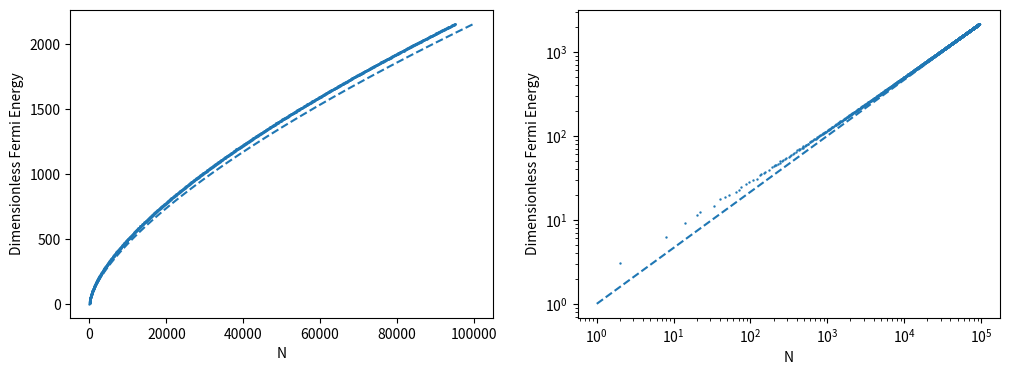

Generate this figure with matplotlib:
#!/usr/bin/
# Python code to run calculations of the Fermi energy for an infinite cubic well

# Packages
import math
import numpy as np
import matplotlib as mpl
import matplotlib.pyplot as plt
from time import process_time

# Main block to change parameters
def main():
#    t0=process_time()
    lim=100000     # Maximum number of filled Fermi states included
    print("Calculating and creating arrays...")
    list1 = arrayNumer(lim)
    list2 = arrayAnlyt(lim)
    scatterReg(list1[0],list1[1],list2[0],list2[1])   # Creates Cartesian plots of the numerical and analytical solutions
    scatterLog(list1[0],list1[1],list2[0],list2[1])   # Creates logaritmic plots of the numerical and analytical solutions
    plt.show()
#    plt.show(block=False)
#    t1=process_time()
#    print("Time elapsed:", t1-t0, "seconds")
#    print("Job has completed successfully... Fare thee well")

# Numerical analysis
def arrayNumer(lim):
    stopper = float( ((3/np.pi) * lim) ** (2/3) )

    allval = []
    for nx in range(1, int(math.sqrt(stopper)+1), 1):   # Loop over nx, ny, and nz to create a list of Fermi energies
        for ny in range(1, int(math.sqrt(stopper - (nx ** 2))+1) , 1):
            for nz in range(1, int(math.sqrt(stopper - (nx ** 2) - (ny ** 2))+1) , 1):
                allval.append(((np.pi/3)**(2/3))*((nx ** 2) + (ny ** 2) + (nz ** 2)))
    allval = np.asarray(allval)   # List to array
    allval, val = np.unique(allval,return_counts=True) # Unique Fermi energies and number of unique states

    newval = []
    for i in range(len(val)):   # Loop over the number of unique Fermi energies to get the number of filled state under each Fermi energy
        if i > 0:
            newval.append(2*(val[i])+newval[i-1])
        else:
            newval.append(2*(val[i]))
    newval = np.asarray(newval)
    return [newval,allval]   # Returns x-values as number of filled states and y-values as the unique Fermi energies

# Analytical analysis
def arrayAnlyt(lim):
    analytic = []
    xvals = []
    for i in range(1,lim):   # Loop to create the analytical results of N^(2/3)
        analytic.append(i**(2/3))
        xvals.append(i)
    return [xvals,analytic]

# Cartesian plots
def scatterReg(x1,y1,x2,y2):
    plot1 = plt.figure(1,figsize=(12,4))
    plt.subplot(1,2,1)
    plt.xlabel("N")
    plt.ylabel("Dimensionless Fermi Energy")
    plt.scatter(x1,y1,s=0.5)
    plt.plot(x2,y2,'--')
    return plot1    # Returns the info to make Cartesian plots of numerical results

# Logarithmic plots
def scatterLog(x1,y1,x2,y2):
    plot2 = plt.figure(1,figsize=(12,4))
    plt.subplot(1,2,2)
    plt.xlabel("N")
    plt.ylabel("Dimensionless Fermi Energy")
    plt.scatter(x1,y1,s=0.5)
    plt.plot(x2,y2,'--')
    plt.xscale('log')
    plt.yscale('log')
    return plot2     # Returns the info to make a logarithmic plot of numerical results

main()
